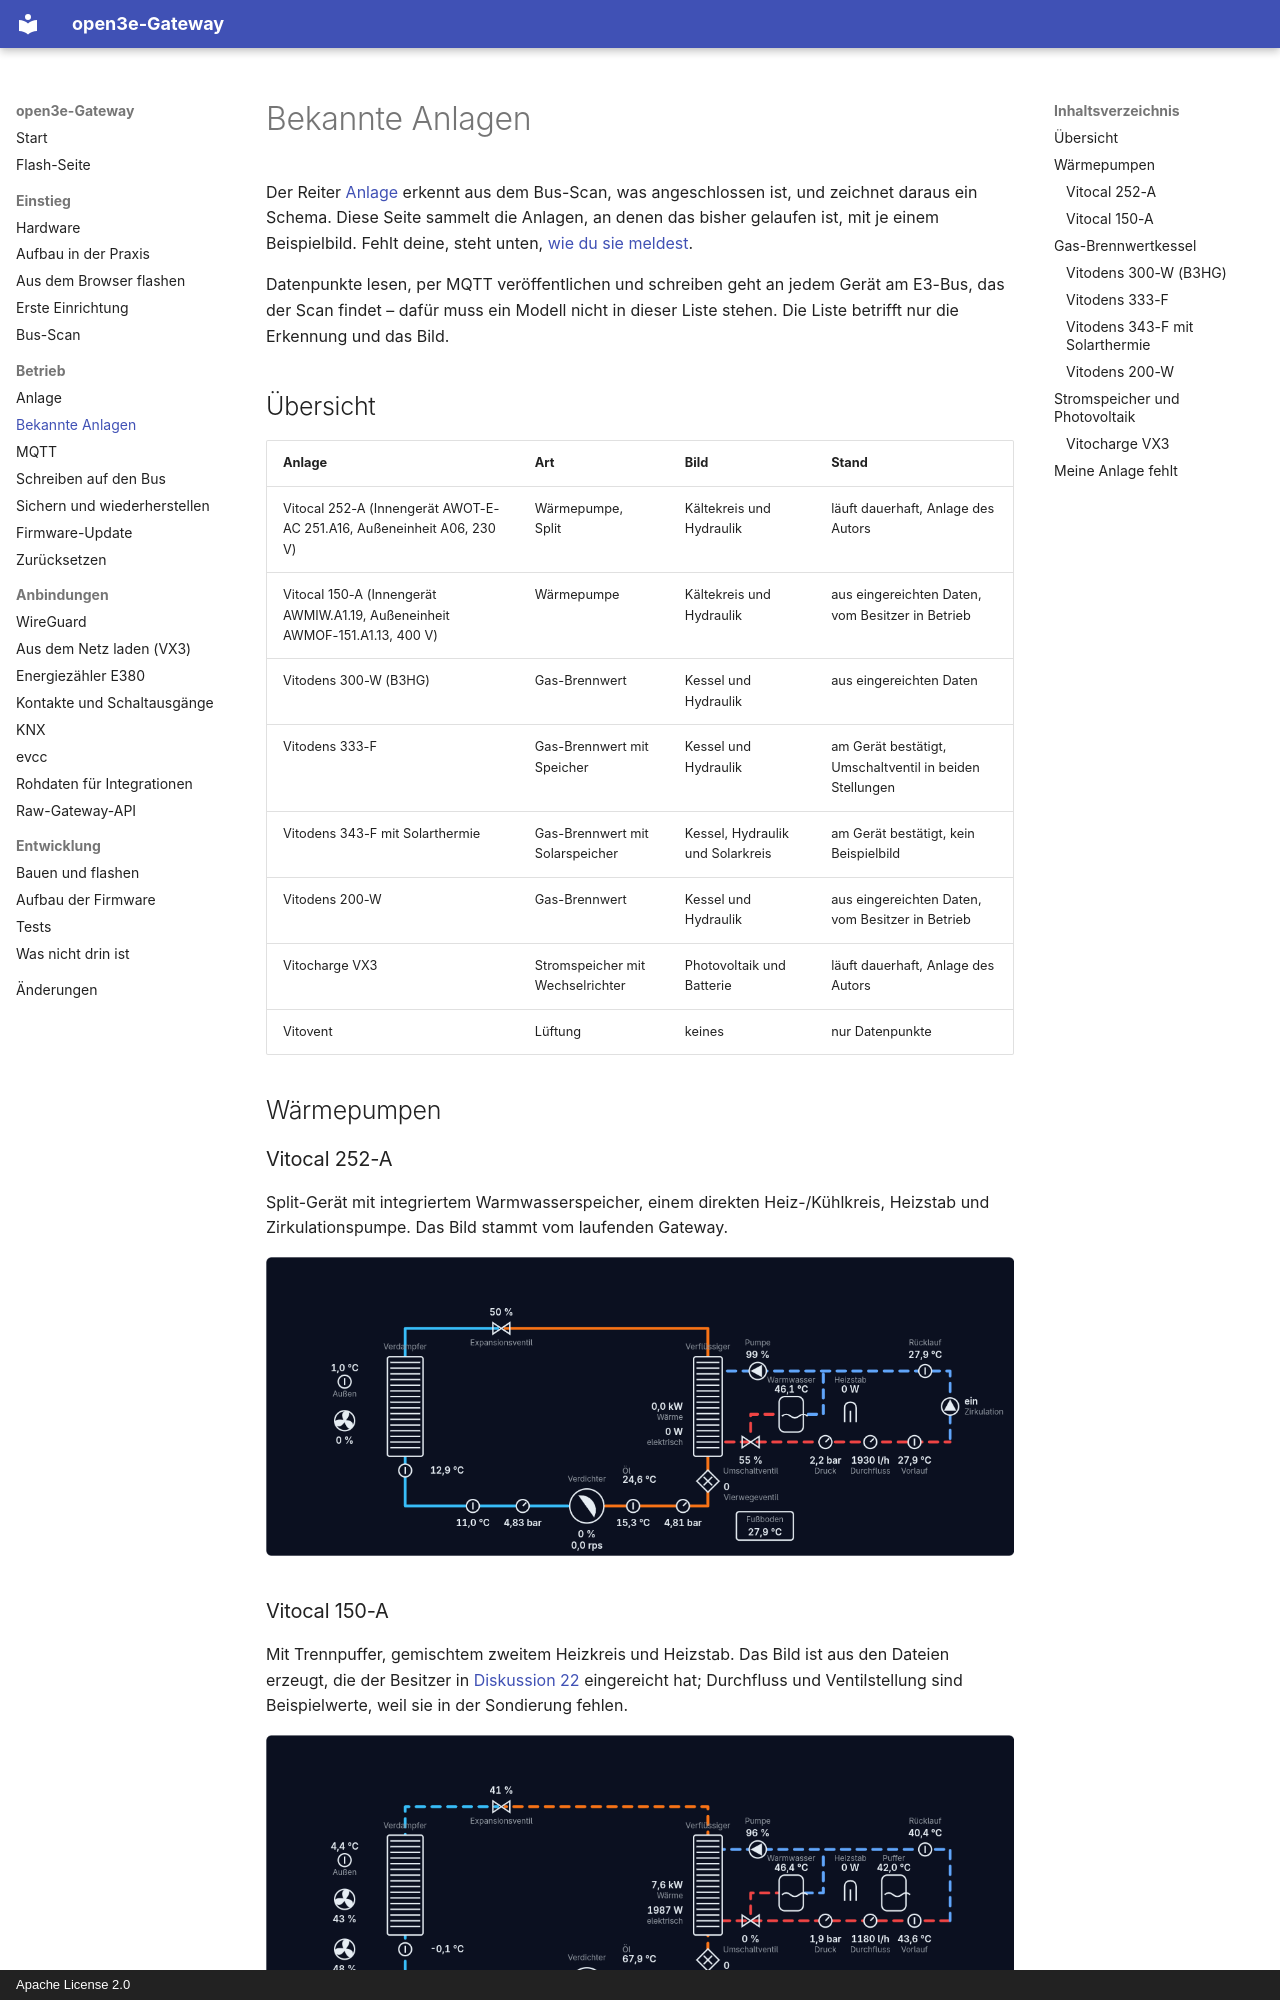

repository: boonkerz/open3e-esp32 · page: anlagen/index.html · generator: mkdocs · copyright: Apache License 2.0

# Bekannte Anlagen

Der Reiter [Anlage](anlage.md) erkennt aus dem Bus-Scan, was angeschlossen
ist, und zeichnet daraus ein Schema. Diese Seite sammelt die Anlagen, an denen
das bisher gelaufen ist, mit je einem Beispielbild. Fehlt deine, steht unten,
[wie du sie meldest](#meine-anlage-fehlt).

Datenpunkte lesen, per MQTT veröffentlichen und schreiben geht an jedem Gerät
am E3-Bus, das der Scan findet – dafür muss ein Modell nicht in dieser Liste
stehen. Die Liste betrifft nur die Erkennung und das Bild.

## Übersicht

| Anlage | Art | Bild | Stand |
| --- | --- | --- | --- |
| Vitocal 252-A (Innengerät AWOT-E-AC 251.A16, Außeneinheit A06, 230 V) | Wärmepumpe, Split | Kältekreis und Hydraulik | läuft dauerhaft, Anlage des Autors |
| Vitocal 150-A (Innengerät AWMIW.A1.19, Außeneinheit AWMOF-151.A1.13, 400 V) | Wärmepumpe | Kältekreis und Hydraulik | aus eingereichten Daten, vom Besitzer in Betrieb |
| Vitodens 300-W (B3HG) | Gas-Brennwert | Kessel und Hydraulik | aus eingereichten Daten |
| Vitodens 333-F | Gas-Brennwert mit Speicher | Kessel und Hydraulik | am Gerät bestätigt, Umschaltventil in beiden Stellungen |
| Vitodens 343-F mit Solarthermie | Gas-Brennwert mit Solarspeicher | Kessel, Hydraulik und Solarkreis | am Gerät bestätigt, kein Beispielbild |
| Vitodens 200-W | Gas-Brennwert | Kessel und Hydraulik | aus eingereichten Daten, vom Besitzer in Betrieb |
| Vitocharge VX3 | Stromspeicher mit Wechselrichter | Photovoltaik und Batterie | läuft dauerhaft, Anlage des Autors |
| Vitovent | Lüftung | keines | nur Datenpunkte |

## Wärmepumpen

### Vitocal 252-A

Split-Gerät mit integriertem Warmwasserspeicher, einem direkten
Heiz-/Kühlkreis, Heizstab und Zirkulationspumpe. Das Bild stammt vom laufenden
Gateway.

![Schema einer Vitocal 252-A](img/anlagen/vitocal-252-a.png)
